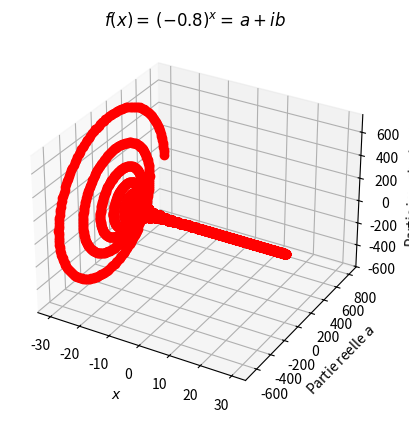

Here is the Python script that generated this plot:
##Fonction (-a)^x = exp(x*ln(-a))

import matplotlib.pyplot as plt
from mpl_toolkits.mplot3d import Axes3D
from cmath import *
from math import pi

fig = plt.figure()
ax = fig.add_subplot( 111, projection = '3d' )
i = complex(0,1);
a = -0.8;
pas = 0.01;
max = 30;

plt.title("$f(x) = \,("+str(a)+")^x = \, a + ib$");

ax.set_xlabel('$x$')
ax.set_ylabel('Partie reelle $a$')
ax.set_zlabel('Partie imaginaire $b$')


def fct(pas, max):
    x = [ -k * pas for k in range(1, int( max / pas ) + 1 ) ] + [ k * pas for k in range(0, int( max / pas ) + 1 ) ];
    x.sort();
    y = [ exp(k * log(a, e)).real for k in x ];
    z = [ exp(k * log(a, e)).imag for k in x ];
    return x,y,z;

Lx, Ly, Lz = fct(pas, max);
ax.plot3D(Lx, Ly, Lz, c='r', marker='o');
plt.show();

